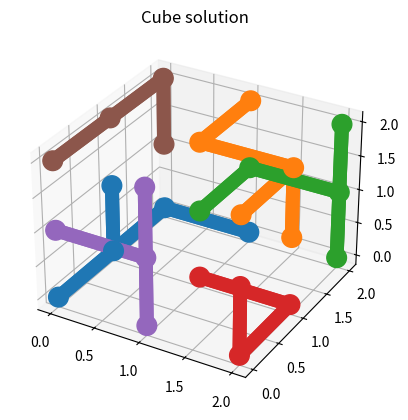

Write Python code to recreate this figure.
import numpy as np
from copy import deepcopy
import matplotlib.pyplot as plt
from mpl_toolkits import mplot3d

# Rotation matrices
Rx = np.array([[ 1, 0, 0],
               [ 0, 0,-1],
               [ 0, 1, 0]])

Ry = np.array([[ 0, 0, 1],
               [ 0, 1, 0],
               [-1, 0, 0]])

Rz = np.array([[ 0,-1, 0],
               [ 1, 0, 0],
               [ 0, 0, 1]])

class Block:
    def __init__(self, coords, name):
        self.coord_len = len(coords)
        self.coords = np.array(coords).T
        self.origin = np.array([0,0,0])
        self.direction = np.array([[1],[0],[0]])
        self.name = name

    def __len__(self):
        return self.coord_len

    def __getitem__(self, i):
        return self.coords[:,i]

    def set_origin(self, origin_coords):
        self.origin = np.array(origin_coords)

    def roll(self):
        self.coords = Rx @ self.coords
        self.direction = Rx @ self.direction
    
    def turn(self):
        self.coords = Rz @ self.coords
        self.direction = Rz @ self.direction
    
    def rotations(self):
        """Generator for the 24 unique 3d rotations"""
        for cycle in range(2):
            for step in range(3): 
                self.roll()
                yield(self.coords)
                for i in range(3):
                    self.turn()
                    yield(self.coords)
            self.roll()
            self.turn()
            self.roll()

class Box:
    def __init__(self):
        self.filled = np.zeros((3, 3, 3), dtype=int)
    
    @property
    def is_filled(self):
        return (self.filled == 1).all()
    
    @property
    def num_filled(self):
        return np.sum(self.filled)
    
    def coord_is_filled(self, i, j, k):
        return self.filled[i, j, k]

    def validate_placement(self, block, origin):
        for offset in block:
            cube_coord = origin + offset
            if (cube_coord < 0).any() or (cube_coord > 2).any():
                raise IndexError('Block placement is out of bounds.')
            if self.filled[tuple(cube_coord)]:
                raise IndexError('Space is already filled.')

    def place(self, block, origin):
        self.validate_placement(block, origin)
        for offset in block:
            cube_coord = origin + offset
            self.filled[tuple(cube_coord)] = 1

class GameState:
    def __init__(self, block_list):
        self.block_candidates = [Block(b, f'B{i}') for i, b in enumerate(block_list)]
        self.placed_blocks = []
        self.box = Box()
    
    @property
    def is_solved(self):
        return self.box.is_filled
    
    def print(self):
        print(f'Places filled: {self.box.num_filled}')
        print('Candidate blocks: ', end='')
        for bc in self.block_candidates:
            print(bc.name, end=' ')
        print('\nPlaced blocks: ', end='')
        for pb in self.placed_blocks:
            print(pb.name, end=' ')
        print()

def solve(game):
    if not game.is_solved and len(game.block_candidates) > 0:
        placement_block = game.block_candidates.pop()
        for i in range(3):
            for j in range(3):
                for k in range(3):
                    if game.box.coord_is_filled(i, j, k):
                        continue

                    placement_block.set_origin([i, j, k])
                    for block_rotation in placement_block.rotations():
                        game_copy = deepcopy(game)
                        try:
                            placement_block_copy = deepcopy(placement_block)
                            game_copy.box.place(placement_block_copy, [i, j, k])
                            game_copy.placed_blocks.append(placement_block_copy)
                            game_copy = solve(game_copy)
                            if game_copy.is_solved:
                                return game_copy
                        except IndexError:
                            pass
    return game

def plot_solution(game):
    fig = plt.figure()
    ax = plt.axes(projection='3d')
    plt.title('Cube solution')
    for c, b in enumerate(game.placed_blocks):
        coords = b.coords + b.origin[:,None]
        ax.scatter(coords[0], coords[1], coords[2], color=f'C{c}', s=200, alpha=1)
        for cube1 in b:
            for cube2 in b:
                c1 = cube1 + b.origin
                c2 = cube2 + b.origin
                if np.sum((c1 - c2)**2) == 1:
                    ax.plot3D((c1[0], c2[0]), (c1[1], c2[1]), (c1[2], c2[2]), color=f'C{c}', lw=10)
    plt.show()


B1 = [[0, 0, 0],
      [1, 0, 0],
      [2, 0, 0],
      [2, 1, 0]]

B2 = [[0, 0, 0],
      [1, 0, 0],
      [2, 0, 0],
      [1, 1, 0]]

B3 = [[0, 0, 0],
      [1, 0, 0],
      [0, 1, 0],
      [0, 1, 1]]

B4 = [[0, 0, 0],
      [1, 0, 0],
      [2, 0, 0],
      [1, 1, 0],
      [1, 1, 1]]

B5 = [[0, 0, 0],
      [1, 0, 0],
      [1, 1, 0],
      [1, 0, 1],
      [2, 0, 1]]

B6 = [[0, 0, 0],
      [1, 0, 0],
      [2, 0, 0],
      [1, 1, 0],
      [2, 0, 1]]

block_list = [B1, B2, B3, B4, B5, B6]

def main():
    game = GameState(block_list)
    game_solved = solve(game)
    if game_solved.is_solved:
        print('yay!')
        print(len(game_solved.placed_blocks))
        for b in game_solved.placed_blocks:
            print(b.name)
            print(b.coords + b.origin[:,None])
        plot_solution(game_solved)
    else:
        print('Found no solution :\'(')

if __name__ == "__main__":
    main()